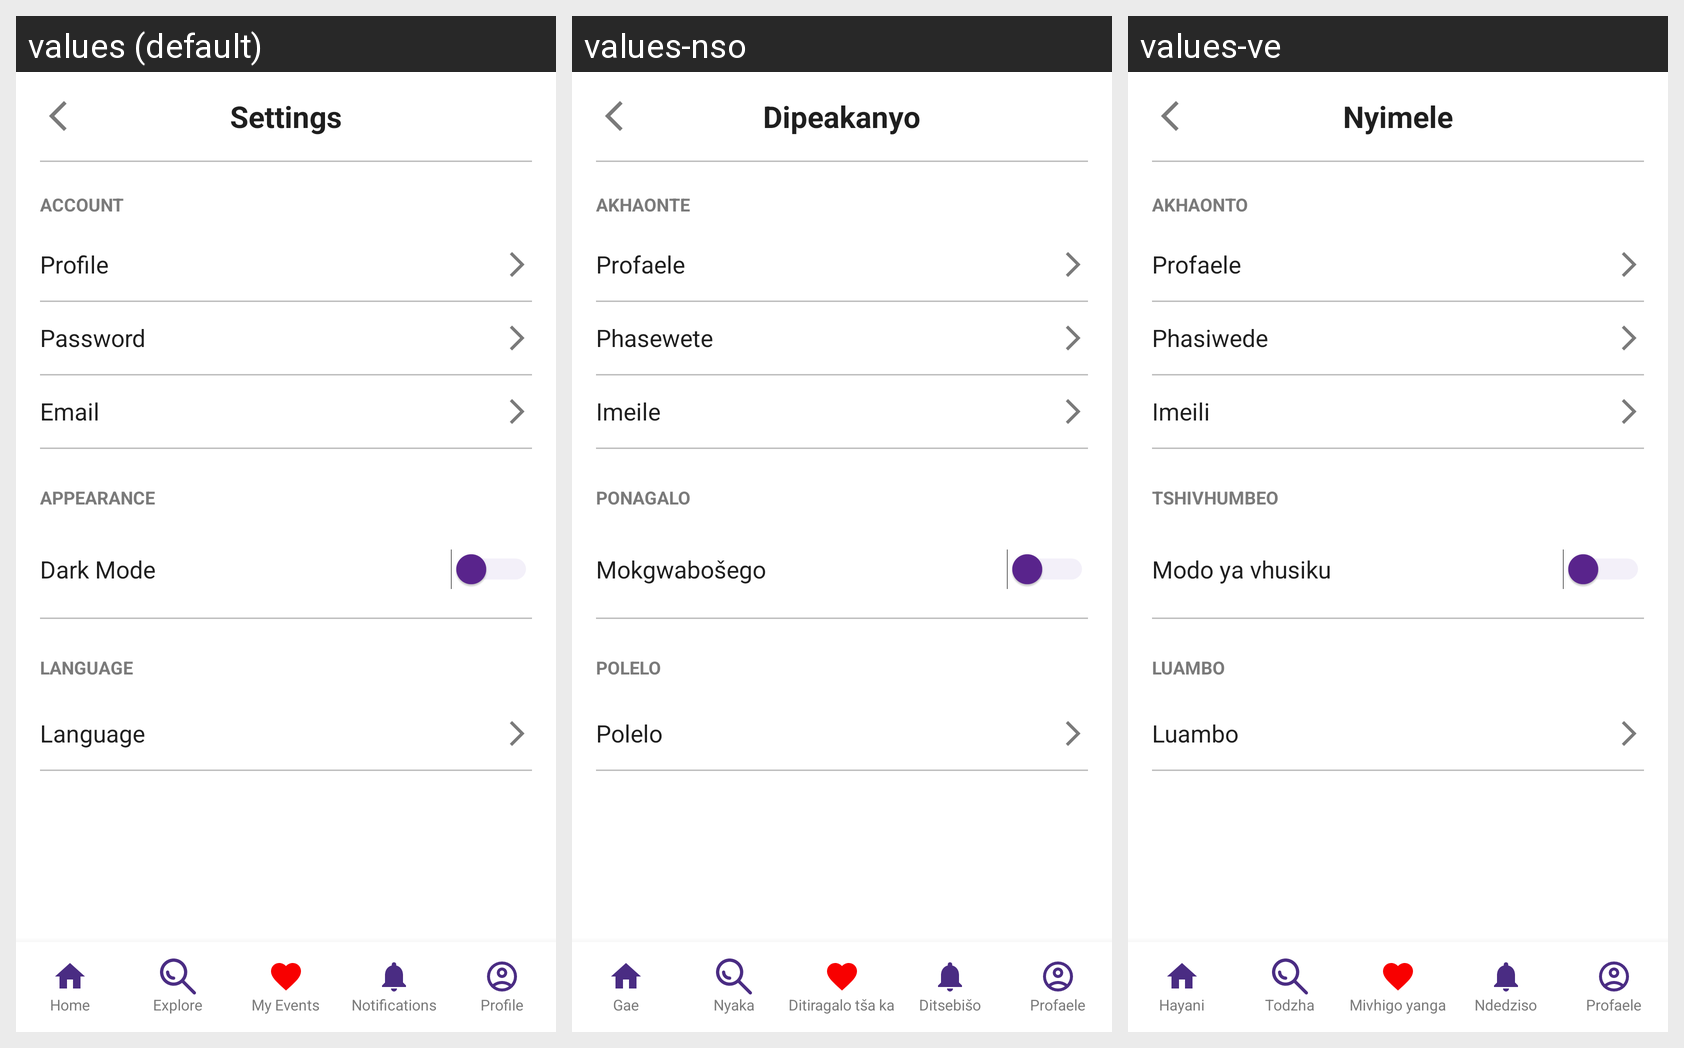

Here is an Android app screen in its default locale and in the app's own translations. Write out the translated-string differences for the strings that appear on this screen.
Android screen res/layout/settingspage.xml rendered under 3 locales, left to right: values (default), values-nso, values-ve. Device: Nexus 5 (rendered at 1080×1920; each locale shown at half size, 540×960, under a caption strip naming it); theme Theme.SisonkeEvents.
Strings drawn on this screen, with the default value and each locale's value (text and hints the layout hard-codes, and strings that could not be matched under every locale, appear in the picture but are not listed):

title_settings
  values: Settings
  values-nso: Dipeakanyo
  values-ve: Nyimele

section_account
  values: ACCOUNT
  values-nso: AKHAONTE
  values-ve: AKHAONTO

menu_profile
  values: Profile
  values-nso: Profaele
  values-ve: Profaele

menu_password
  values: Password
  values-nso: Phasewete
  values-ve: Phasiwede

menu_email
  values: Email
  values-nso: Imeile
  values-ve: Imeili

section_appearance
  values: APPEARANCE
  values-nso: PONAGALO
  values-ve: TSHIVHUMBEO

menu_dark_mode
  values: Dark Mode
  values-nso: Mokgwabošego
  values-ve: Modo ya vhusiku

section_language
  values: LANGUAGE
  values-nso: POLELO
  values-ve: LUAMBO

menu_language
  values: Language
  values-nso: Polelo
  values-ve: Luambo

cd_home
  values: Home
  values-nso: Gae
  values-ve: Hayani

nav_home
  values: Home
  values-nso: Gae
  values-ve: Hayani

cd_explore
  values: Explore
  values-nso: Nyaka
  values-ve: Todzha

nav_explore
  values: Explore
  values-nso: Nyaka
  values-ve: Todzha

cd_my_events
  values: My Events
  values-nso: Ditiragalo tša ka
  values-ve: Mivhigo yanga

nav_my_events
  values: My Events
  values-nso: Ditiragalo tša ka
  values-ve: Mivhigo yanga

cd_notifications
  values: Notifications
  values-nso: Ditsebišo
  values-ve: Ndedziso

nav_notifications
  values: Notifications
  values-nso: Ditsebišo
  values-ve: Ndedziso

cd_profile
  values: Profile
  values-nso: Profaele
  values-ve: Profaele

nav_profile
  values: Profile
  values-nso: Profaele
  values-ve: Profaele
